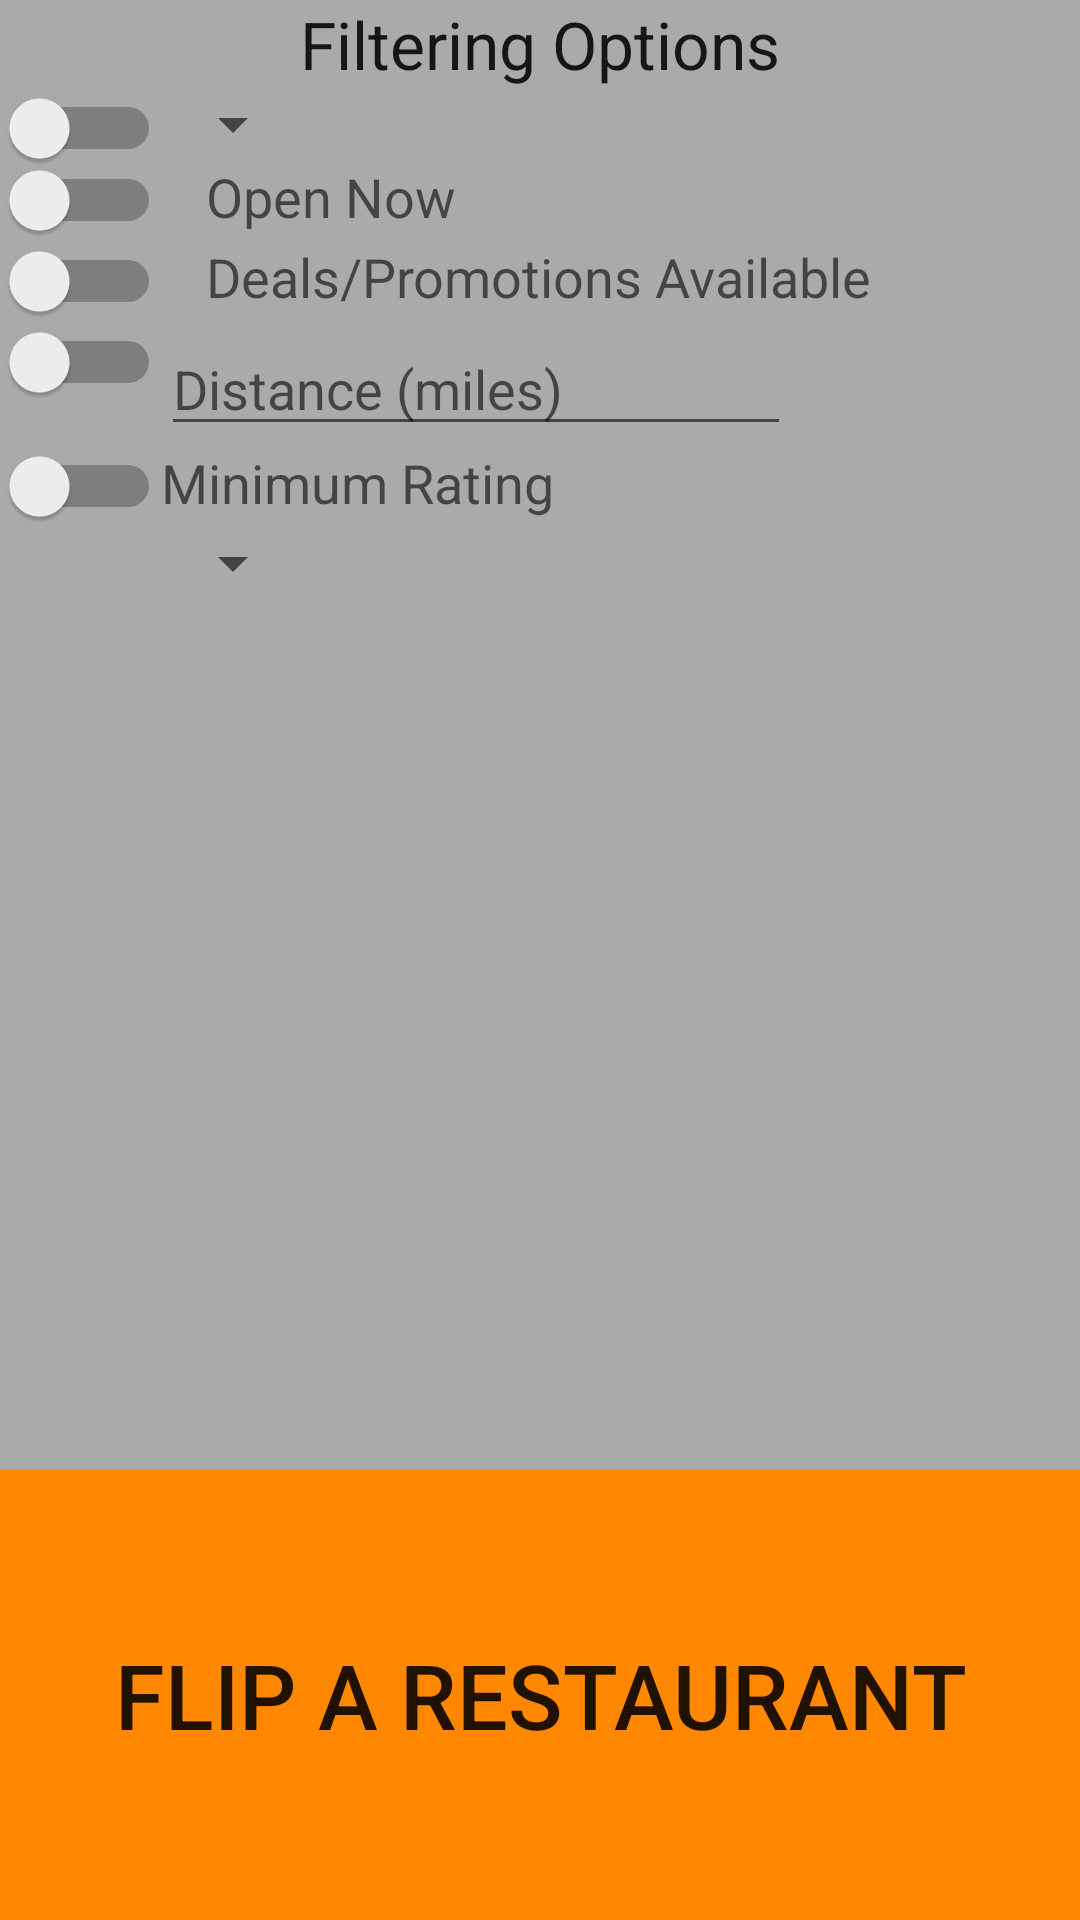

Produce the Android XML layout that renders to this screen, including the resource entries it uses.
<!-- AndroidManifest.xml: application theme AppTheme -->
<!-- res/layout/activity_filter.xml -->
<?xml version="1.0" encoding="utf-8"?>
<RelativeLayout xmlns:android="http://schemas.android.com/apk/res/android"
    xmlns:tools="http://schemas.android.com/tools"
    android:layout_width="match_parent"
    android:layout_height="match_parent"
    android:paddingBottom="@dimen/activity_vertical_margin"
    android:paddingLeft="@dimen/activity_horizontal_margin"
    android:paddingRight="@dimen/activity_horizontal_margin"
    android:paddingTop="@dimen/activity_vertical_margin"
    tools:context="cs329e.coinflip.FilterActivity"
    android:background="@android:color/darker_gray">

    <TextView
        android:layout_width="wrap_content"
        android:layout_height="wrap_content"
        android:textAppearance="?android:attr/textAppearanceLarge"
        android:text="@string/filter_options"
        android:id="@+id/textView2"
        android:layout_alignParentTop="true"
        android:layout_centerHorizontal="true" />

    <Spinner
        android:layout_width="wrap_content"
        android:layout_height="wrap_content"
        android:id="@+id/spinnerPrice"
        android:layout_below="@+id/textView2"
        android:layout_toEndOf="@+id/switchPrice" />

    <Switch
        android:layout_width="wrap_content"
        android:layout_height="wrap_content"
        android:id="@+id/switchPrice"
        android:layout_below="@+id/textView2"
        android:layout_alignParentStart="true"
        android:checked="false" />

    <Switch
        android:layout_width="wrap_content"
        android:layout_height="wrap_content"
        android:id="@+id/switchOpen"
        android:layout_below="@+id/spinnerPrice"
        android:layout_alignParentStart="true" />

    <TextView
        android:layout_width="wrap_content"
        android:layout_height="wrap_content"
        android:textAppearance="?android:attr/textAppearanceMedium"
        android:text="@string/filter_open"
        android:id="@+id/textOpen"
        android:layout_below="@+id/spinnerPrice"
        android:layout_toEndOf="@+id/switchOpen"
        android:paddingLeft="15dp" />

    <Switch
        android:layout_width="wrap_content"
        android:layout_height="wrap_content"
        android:id="@+id/switchDeals"
        android:layout_below="@+id/switchOpen"
        android:layout_alignParentStart="true" />

    <TextView
        android:layout_width="wrap_content"
        android:layout_height="wrap_content"
        android:textAppearance="?android:attr/textAppearanceMedium"
        android:text="@string/filter_deals"
        android:id="@+id/textDeals"
        android:paddingLeft="15dp"
        android:layout_alignBaseline="@+id/switchDeals"
        android:layout_alignBottom="@+id/switchDeals"
        android:layout_toEndOf="@+id/switchDeals" />

    <Switch
        android:layout_width="wrap_content"
        android:layout_height="wrap_content"
        android:id="@+id/switchDistance"
        android:layout_below="@+id/switchDeals"
        android:layout_alignParentStart="true"
        android:checked="false" />

    <EditText
        android:layout_width="wrap_content"
        android:layout_height="wrap_content"
        android:inputType="number"
        android:ems="10"
        android:id="@+id/editDistance"
        android:layout_below="@+id/switchDeals"
        android:layout_toEndOf="@+id/switchDistance"
        android:hint="@string/filter_distance_hint" />

    <Button
        android:layout_width="match_parent"
        android:layout_height="150dp"
        android:text="@string/flip_button"
        android:id="@+id/buttonFlip"
        android:layout_alignParentBottom="true"
        android:layout_alignParentStart="true"
        android:textSize="30dp"
        android:background="@android:color/holo_orange_dark" />

    <Switch
        android:layout_width="wrap_content"
        android:layout_height="wrap_content"
        android:id="@+id/switchRating"
        android:checked="false"
        android:layout_below="@+id/editDistance"
        android:layout_alignParentStart="true" />

    <Spinner
        android:layout_width="wrap_content"
        android:layout_height="wrap_content"
        android:id="@+id/spinnerRating"
        android:spinnerMode="dialog"
        android:layout_below="@+id/switchRating"
        android:layout_toEndOf="@+id/switchRating" />

    <TextView
        android:layout_width="wrap_content"
        android:layout_height="wrap_content"
        android:textAppearance="?android:attr/textAppearanceMedium"
        android:text="Minimum Rating"
        android:id="@+id/textView4"
        android:layout_alignTop="@+id/switchRating"
        android:layout_toEndOf="@+id/switchRating" />

</RelativeLayout>
<!-- resources referenced by this layout -->
<resources>
  <string name="filter_deals">Deals/Promotions Available</string>
  <string name="filter_distance_hint">Distance (miles)</string>
  <string name="filter_open">Open Now</string>
  <string name="filter_options">Filtering Options</string>
  <string name="flip_button">Flip a Restaurant</string>
  <style name="AppTheme" parent="Theme.AppCompat.Light.DarkActionBar">
          
          <item name="colorPrimary">@color/colorPrimary</item>
          <item name="colorPrimaryDark">@color/colorPrimaryDark</item>
          <item name="colorAccent">@color/colorAccent</item>
      </style>
  <color name="colorPrimary">#d47733</color>
  <color name="colorPrimaryDark">#8c4816</color>
  <color name="colorAccent">#4b709d</color>
</resources>
